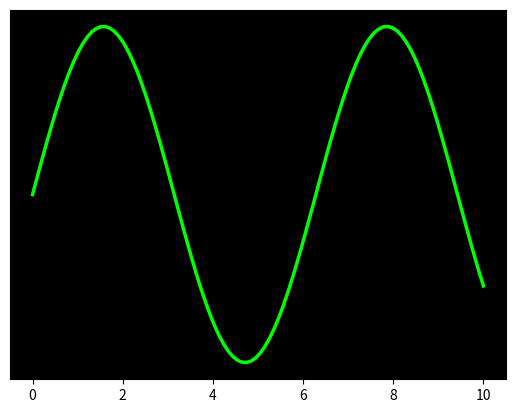

The matplotlib source for this figure:
#!/usr/bin/env python3
# -*- coding: utf-8 -*-
"""
测试修复后的matplotlib兼容性
"""

import matplotlib.pyplot as plt
import numpy as np

def test_fixed_approach():
    """测试修复后的方法"""
    print("🎯 测试修复后的matplotlib兼容性")
    print("=" * 50)
    
    try:
        # 模拟新的setup_ecg_grid逻辑
        fig, ax = plt.subplots()
        
        # 设置背景色
        bg_color = '#000000'
        ax.set_facecolor(bg_color)
        
        # 添加测试线条
        x = np.linspace(0, 10, 100)
        pitch_line, = ax.plot(x, np.sin(x), color='#00FF00', 
                             linewidth=2.5, alpha=1.0, zorder=10)
        
        # 保存数据
        existing_line_data = pitch_line.get_data()
        print(f"保存了线条数据: {len(existing_line_data[0])}个点")
        
        # 模拟setup_ecg_grid的清除和重建
        ax.clear()
        ax.set_facecolor(bg_color)
        ax.set_yticklabels([])
        ax.tick_params(axis='y', which='both', left=False, right=False)
        
        # 重新创建pitch_line
        pitch_line, = ax.plot([], [], color='#00FF00', 
                             linewidth=2.5, alpha=1.0, zorder=10)
        
        # 恢复数据
        if existing_line_data is not None and len(existing_line_data[0]) > 0:
            pitch_line.set_data(existing_line_data[0], existing_line_data[1])
            print("✅ 线条数据成功恢复")
        
        print(f"最终状态: {len(ax.lines)}条线条")
        print(f"线条颜色: {pitch_line.get_color()}")
        print(f"线条宽度: {pitch_line.get_linewidth()}")
        
        plt.close(fig)
        
        print("\n🎉 修复后的方法测试通过！")
        return True
        
    except Exception as e:
        print(f"❌ 测试失败: {e}")
        import traceback
        traceback.print_exc()
        return False

def main():
    if test_fixed_approach():
        print("\n✅ matplotlib兼容性问题已修复")
        print("ArtistList.copy()错误已解决")
        print("现在可以启动MindEcho增强版了")
    else:
        print("\n❌ 修复失败")

if __name__ == "__main__":
    main()
